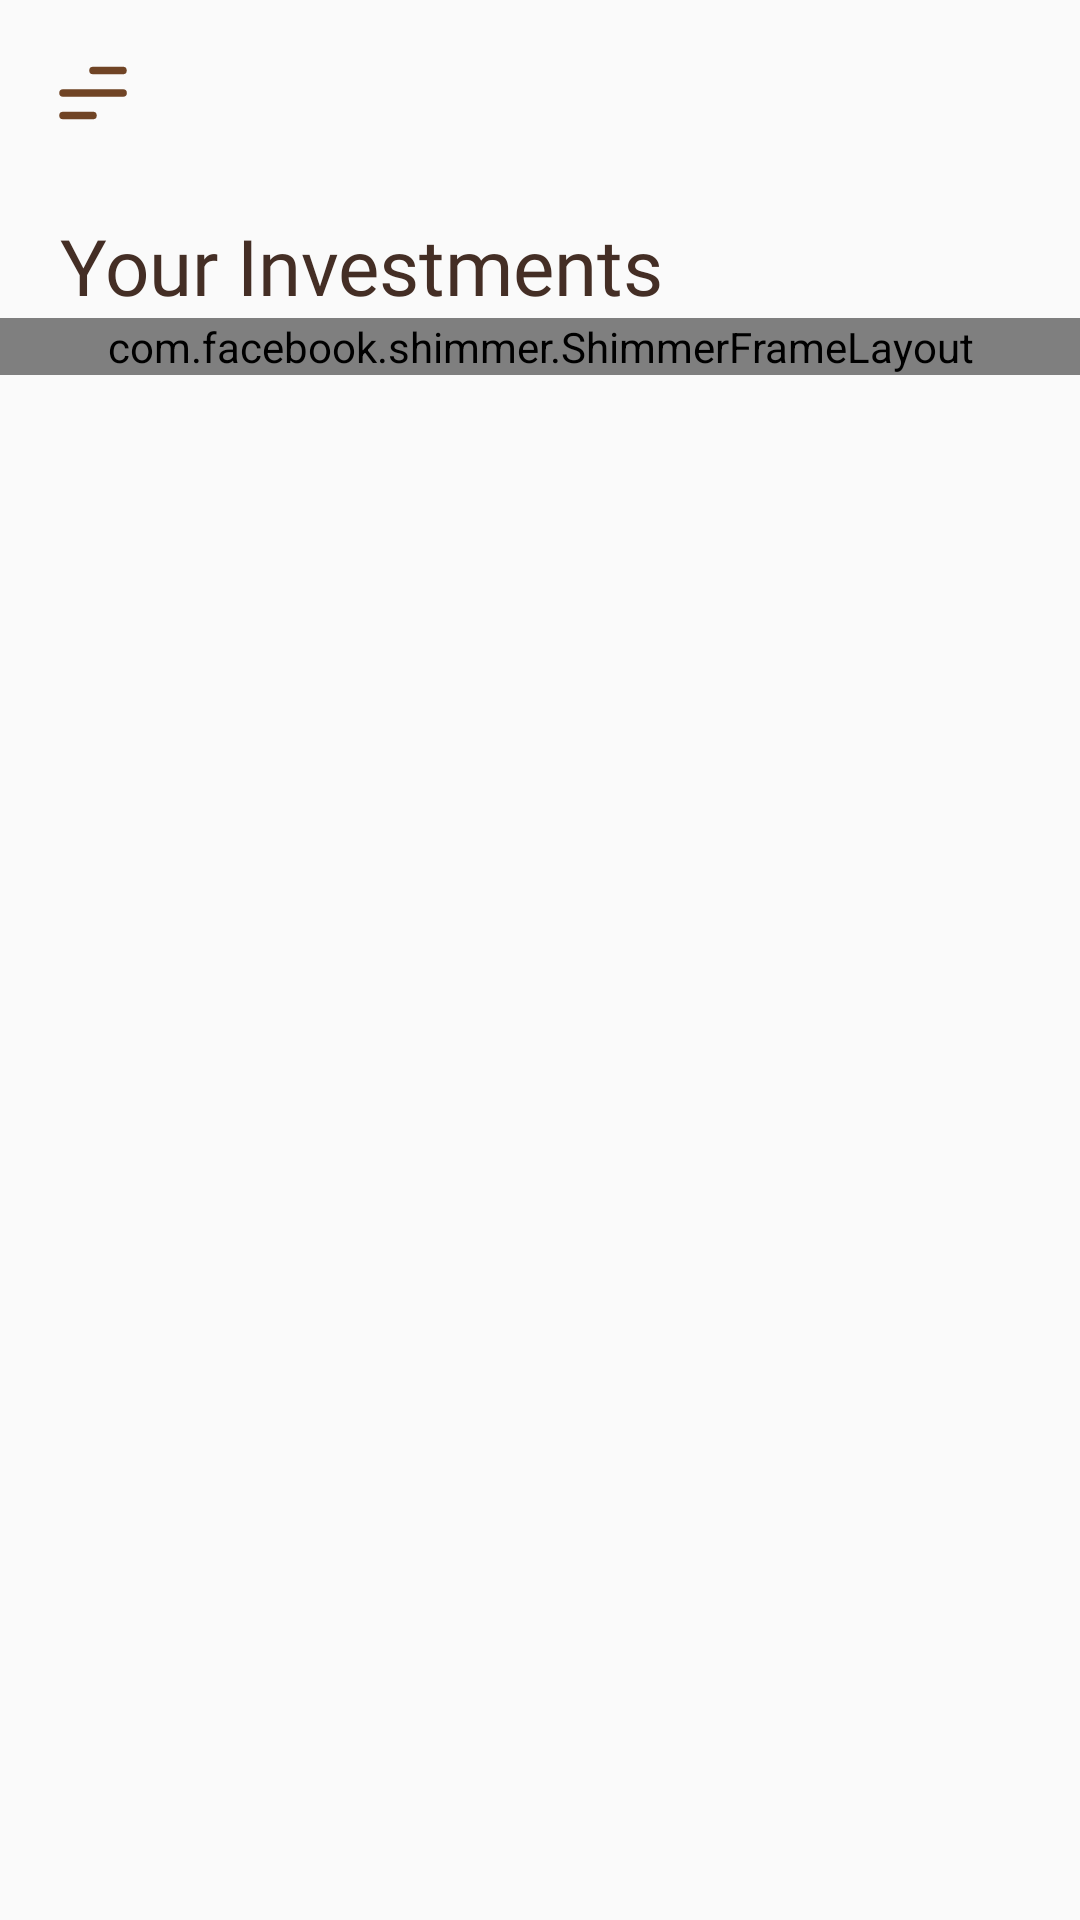

This screen was rendered from an Android layout file. Write that file and the resources it references.
<!-- AndroidManifest.xml: application theme Theme.FintechAdvise -->
<!-- res/layout/fragment_your_investments.xml -->
<?xml version="1.0" encoding="utf-8"?>
<androidx.constraintlayout.widget.ConstraintLayout
    xmlns:android="http://schemas.android.com/apk/res/android"
    xmlns:app="http://schemas.android.com/apk/res-auto"
    xmlns:tools="http://schemas.android.com/tools"
    android:layout_width="match_parent"
    android:layout_height="match_parent"
    tools:context=".Fragments.YourInvestmentsFragment"
    >

    <androidx.drawerlayout.widget.DrawerLayout
        android:id="@+id/drawer_layout"
        android:layout_width="match_parent"
        android:layout_height="match_parent"
        android:layout_gravity="start"
        android:fitsSystemWindows="true"

        app:layout_constraintBottom_toBottomOf="parent"
        app:layout_constraintEnd_toEndOf="parent"
        app:layout_constraintStart_toStartOf="parent"
        app:layout_constraintTop_toTopOf="parent">

        <androidx.constraintlayout.widget.ConstraintLayout
            android:layout_width="match_parent"

            android:layout_height="match_parent">


            <ImageView
                android:id="@+id/menu_opener"
                android:layout_width="30dp"
                android:layout_height="30dp"
                android:layout_marginStart="16dp"
                android:layout_marginTop="16dp"
                app:layout_constraintStart_toStartOf="parent"
                app:layout_constraintTop_toTopOf="parent"
                app:srcCompat="@drawable/menu" />

            <TextView
                android:id="@+id/textView13"
                android:layout_width="wrap_content"
                android:layout_height="wrap_content"
                android:layout_marginStart="20dp"
                android:layout_marginTop="25dp"
                android:layout_marginBottom="20dp"
                android:fontFamily="@font/poppins_bold"
                android:text="Your Investments"
                android:textColor="@color/text_primary"
                android:textSize="26sp"
                app:layout_constraintStart_toStartOf="parent"
                app:layout_constraintTop_toBottomOf="@+id/menu_opener" />

            <com.facebook.shimmer.ShimmerFrameLayout
                android:id="@+id/shimmer_view_container"
                android:layout_width="match_parent"
                android:layout_height="0dp"
                android:visibility="visible"
                app:layout_constraintStart_toStartOf="parent"
                app:layout_constraintTop_toBottomOf="@id/textView13">

                <LinearLayout
                    android:layout_width="match_parent"
                    android:layout_height="wrap_content"
                    android:orientation="vertical"
                    android:padding="10dp">

                    <View
                        android:layout_width="match_parent"
                        android:layout_height="200dp"
                        android:background="@android:color/darker_gray" />

                    <View
                        android:layout_width="match_parent"
                        android:layout_height="20dp"
                        android:layout_marginTop="10dp"
                        android:background="@android:color/darker_gray" />

                    <View
                        android:layout_width="match_parent"
                        android:layout_height="20dp"
                        android:layout_marginTop="10dp"
                        android:background="@android:color/darker_gray" />

                    <View
                        android:layout_width="match_parent"
                        android:layout_height="20dp"
                        android:layout_marginTop="10dp"
                        android:background="@android:color/darker_gray" />

                    <View
                        android:layout_width="match_parent"
                        android:layout_height="200dp"
                        android:background="@android:color/darker_gray" />

                    <View
                        android:layout_width="match_parent"
                        android:layout_height="20dp"
                        android:layout_marginTop="10dp"
                        android:background="@android:color/darker_gray" />

                    <View
                        android:layout_width="match_parent"
                        android:layout_height="20dp"
                        android:layout_marginTop="10dp"
                        android:background="@android:color/darker_gray" />

                </LinearLayout>


            </com.facebook.shimmer.ShimmerFrameLayout>

            <androidx.recyclerview.widget.RecyclerView
                android:id="@+id/recommendedInvestmentsRecyclerView"
                android:layout_width="match_parent"
                android:layout_height="0dp"
                android:layout_marginStart="20dp"
                android:layout_marginTop="20dp"
                android:layout_marginEnd="20dp"
                app:layout_constraintEnd_toEndOf="parent"
                app:layout_constraintHeight_percent="0.78"
                app:layout_constraintStart_toStartOf="parent"
                app:layout_constraintTop_toBottomOf="@+id/textView13" />



        </androidx.constraintlayout.widget.ConstraintLayout>


        <com.google.android.material.navigation.NavigationView
            android:id="@+id/side_nav"
            android:layout_width="wrap_content"
            android:layout_height="match_parent"
            android:layout_gravity="start"
            android:background="@color/icon_secondary"
            android:padding="5dp"
            app:itemIconPadding="15dp"
            app:itemIconSize="25dp"
            app:itemIconTint="@color/white"
            app:itemTextAppearance="@style/navBarTextStyle"
            app:itemTextAppearanceActiveBoldEnabled="true"
            app:itemTextColor="@color/white"
            app:menu="@menu/navigation_menu_drawer" />

    </androidx.drawerlayout.widget.DrawerLayout>
</androidx.constraintlayout.widget.ConstraintLayout>
<!-- resources referenced by this layout -->
<resources>
  <color name="icon_secondary">#442E25</color>
  <color name="text_primary">#442E25</color>
  <color name="white">#FFFFFFFF</color>
  <!-- drawable menu (drawable) -->
  <vector xmlns:android="http://schemas.android.com/apk/res/android" android:height="24dp" android:viewportHeight="48" android:viewportWidth="48" android:width="24dp">
        
      <path android:fillColor="#00000000" android:pathData="M8,24H40.05" android:strokeColor="#704425" android:strokeLineCap="round" android:strokeWidth="4"/>
        
      <path android:fillColor="#00000000" android:pathData="M24,12H40" android:strokeColor="#704425" android:strokeLineCap="round" android:strokeWidth="4"/>
        
      <path android:fillColor="#00000000" android:pathData="M8,36H24" android:strokeColor="#704425" android:strokeLineCap="round" android:strokeWidth="4"/>
      
  </vector>
  <style name="navBarTextStyle">
          <item name="android:textSize">20sp</item>
          <item name="android:textColor">@color/white</item>
          <item name="fontFamily">@font/poppins_medium</item>
      </style>
  <style name="Theme.FintechAdvise" parent="Base.Theme.FintechAdvise" />
  <style name="Base.Theme.FintechAdvise" parent="Theme.AppCompat.Light.NoActionBar">
          
          
      </style>
</resources>
